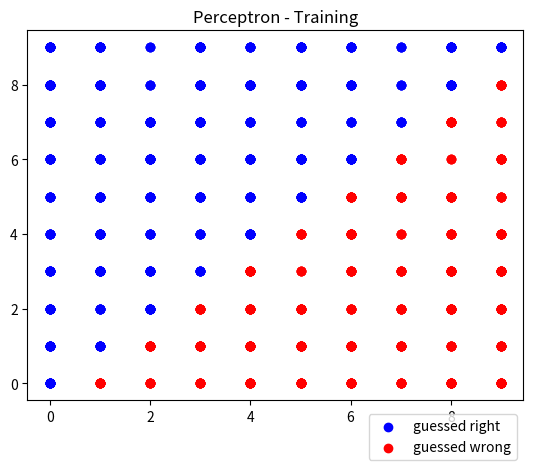

The script that saved this image:
import numpy as np
from matplotlib import pyplot as plt
from matplotlib import animation


class Perceptron():
    def __init__(self, weights_list, dtype=float, activation_function=None, learning_rate=0.01):
        self.weights = np.array(weights_list)
        self.activation_function = activation_function
        self.dtype = dtype
        self.learning_rate = learning_rate

    @classmethod
    def fromRandomWeights(cls, number_of_weights=1, dtype=float, activation_function=None, learning_rate=0.01):
        weights = np.linspace(0, 100, num=number_of_weights)
        return Perceptron(weights_list=weights, dtype=dtype,
                          activation_function=activation_function, learning_rate=0.001)

    def __default_activation(self, entry):
        """Default activation receive a int value and
        return True if bigger than zero else it returns false"""
        if entry >= 0:
            return 1
        return -1

    def __activation(self, entry):
        if self.activation_function is None:
            return self.__default_activation(entry)
        return self.activation_function

    def guess(self, inputs):
        try:
            if not isinstance(inputs.dtype, np.dtype):
                raise TypeError(
                    "Expected a numpy.ndarray but received a " +
                    str(type(inputs)))
            elif inputs.size != self.weights.size:
                raise ValueError(
                    "inputs size does not match Perceptron weight size")
            total = inputs*self.weights

            return self.__activation(total.sum())

        except TypeError:
            raise
        except ValueError:
            raise

    def bguess(self, inputs):
        return np.array([self.guess(row) for row in inputs])

    def train(self, entry, expected):
        guess = self.guess(entry)
        error = expected - guess

        self.weights = self.weights + entry*error*self.learning_rate

    def batch_train(self, inputs, expecteds):
        for entry, expected in zip(inputs, expecteds):
            self.train(entry, expected)

#--------------------Tests Below--------------------------


def TestInputsWithXYCoordinates():
    """Initializes a test with points in range of 0 to 10"""
    inputs = np.random.randint(10, size=(1000, 2))
    expecteds = []
    for row in inputs:
        if row[1] >= row[0]:
            expecteds.append(1)
        else:
            expecteds.append(-1)
    return (inputs, expecteds)


if __name__ == "__main__":
    # Init the random inputs and brain weights
    inputs, expecteds = TestInputsWithXYCoordinates()
    brain = Perceptron.fromRandomWeights(number_of_weights=2)

    # Creates a graphic to plot the values
    fig = plt.figure()
    ax1 = fig.add_subplot(111)

    # Pass the points to the brain to see how many it got right
    guesses = brain.bguess(inputs)

    # Uses the array to separate the right guesses from the wrong guesses
    right = inputs[guesses == expecteds]
    wrong = inputs[guesses != expecteds]

    # Train the model using all points as batch (This will be upgraded to use only part in future)
    brain.batch_train(inputs, expecteds)

    # add as scatter points in graph to animate
    right_guesses = ax1.scatter(
        right[:, 0], right[:, 1], c='b', label='guessed right')
    wrong_guesses = ax1.scatter(
        wrong[:, 0], wrong[:, 1], c='r', label='guessed wrong')

    # Define a title
    plt.title("Perceptron - Training")

    # Method called in the animation at each frame so that updates the point colors
    def update(i):
        """Used to animate the test, it updates the points and keep training"""
        if(i != 0):
            # Pass the points to the brain to see how many it got right
            guesses = brain.bguess(inputs)

            # Uses the array to separate the right guesses from the wrong guesses
            right = inputs[guesses == expecteds]
            wrong = inputs[guesses != expecteds]

            # Update the values of the points in each scatter plot
            right_guesses.set_offsets(right)
            wrong_guesses.set_offsets(wrong)

            # Train the model using all points as batch
            brain.batch_train(inputs, expecteds)
        return right_guesses, wrong_guesses

    def main():
        ani = animation.FuncAnimation(
            fig, update, interval=1000, blit=True, frames=10)
        plt.legend(loc="right", bbox_to_anchor=(1, -0.1))
        plt.show()

    main()
